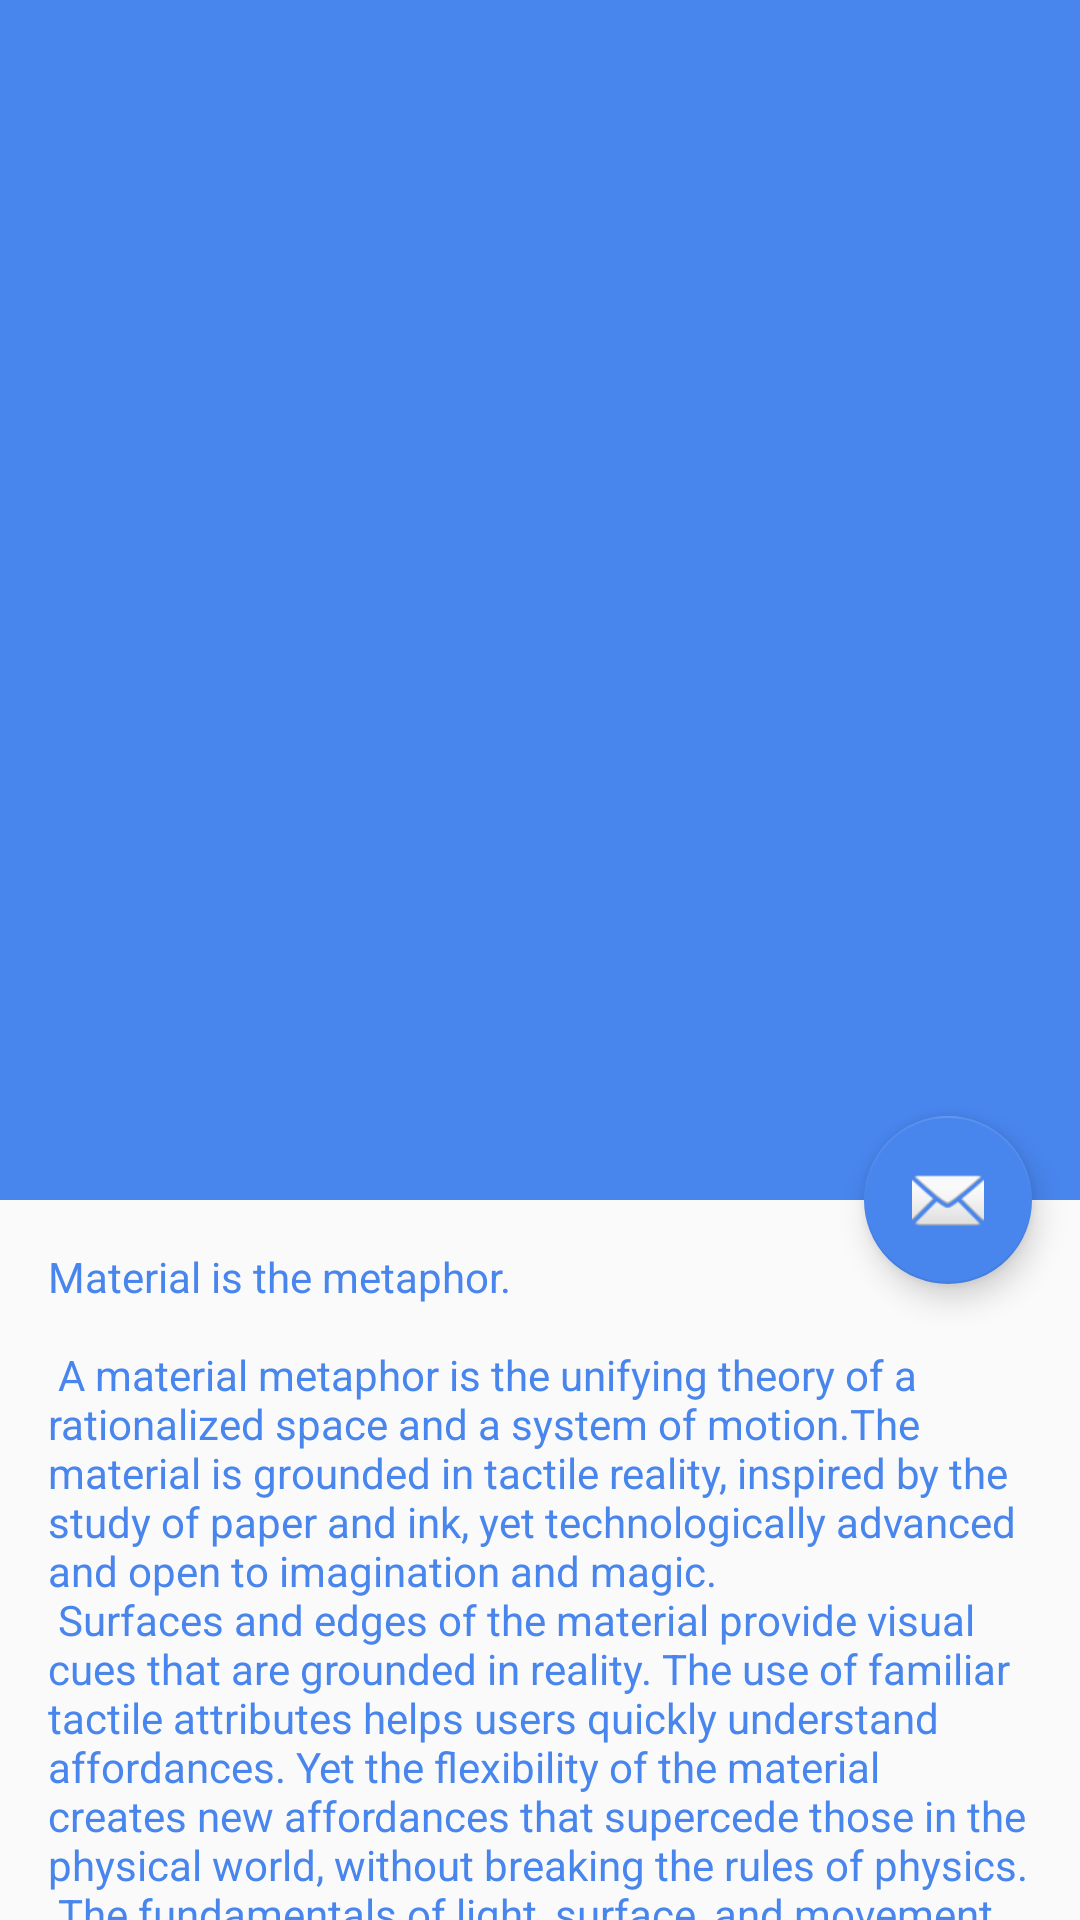

The Android layout XML behind this screen, and the referenced resources:
<!-- AndroidManifest.xml: application theme AppTheme -->
<!-- res/layout/activity_movie_detail.xml -->
<?xml version="1.0" encoding="utf-8"?>
<android.support.design.widget.CoordinatorLayout xmlns:android="http://schemas.android.com/apk/res/android"
    xmlns:app="http://schemas.android.com/apk/res-auto"
    xmlns:tools="http://schemas.android.com/tools"
    android:layout_width="match_parent"
    android:layout_height="match_parent"
    android:fitsSystemWindows="true"
    tools:context="com.vinit.foldernaut.MovieDetail">

    <android.support.design.widget.AppBarLayout
        android:id="@+id/app_bar"
        android:layout_width="match_parent"
        android:layout_height="400dp"
        android:fitsSystemWindows="true"
        android:theme="@style/AppTheme.AppBarOverlay">

        <android.support.design.widget.CollapsingToolbarLayout
            android:id="@+id/toolbar_layout"
            android:layout_width="match_parent"
            android:layout_height="match_parent"
            android:fitsSystemWindows="true"
            app:contentScrim="?attr/colorPrimary"
            app:layout_scrollFlags="scroll|exitUntilCollapsed">

            <ImageView
                android:id="@+id/image_id"
                android:layout_width="match_parent"
                android:layout_height="match_parent"
                android:background="@drawable/ic_settings_black_24dp"
                android:fitsSystemWindows="true"
                android:scaleType="centerCrop"
                app:layout_collapseMode="parallax"
                android:transitionName="posterTransition"/>

            <android.support.v7.widget.Toolbar
                android:id="@+id/toolbar"
                android:layout_width="match_parent"
                android:layout_height="?attr/actionBarSize"
                app:layout_collapseMode="pin"
                app:popupTheme="@style/AppTheme.PopupOverlay" />

        </android.support.design.widget.CollapsingToolbarLayout>
    </android.support.design.widget.AppBarLayout>

    <include layout="@layout/content_movie_detail" />

    <android.support.design.widget.FloatingActionButton
        android:id="@+id/fab"
        android:layout_width="wrap_content"
        android:layout_height="wrap_content"
        android:layout_margin="@dimen/fab_margin"
        android:src="@android:drawable/ic_dialog_email"
        app:layout_anchor="@id/app_bar"
        app:layout_anchorGravity="bottom|end" />

</android.support.design.widget.CoordinatorLayout>
<!-- res/layout/content_movie_detail.xml (included above) -->
<?xml version="1.0" encoding="utf-8"?>
<android.support.v4.widget.NestedScrollView xmlns:android="http://schemas.android.com/apk/res/android"
    xmlns:app="http://schemas.android.com/apk/res-auto"
    xmlns:tools="http://schemas.android.com/tools"
    android:layout_width="match_parent"
    android:layout_height="match_parent"
    app:layout_behavior="@string/appbar_scrolling_view_behavior"
    tools:context="com.vinit.foldernaut.MovieDetail"
    tools:showIn="@layout/activity_movie_detail">

    <TextView
        android:id="@+id/movie_detail_text_view"
        android:layout_width="wrap_content"
        android:layout_height="wrap_content"
        android:layout_margin="@dimen/text_margin"
        android:autoLink="web"
        android:text="@string/large_text" />

</android.support.v4.widget.NestedScrollView>
<!-- resources referenced by this layout -->
<resources>
  <dimen name="fab_margin">16dp</dimen>
  <dimen name="text_margin">16dp</dimen>
  <color name="colorPrimary">#4885ed</color>
  <color name="colorPrimaryDark">#4885ed</color>
  <color name="colorAccent">#4885ed</color>
</resources>
